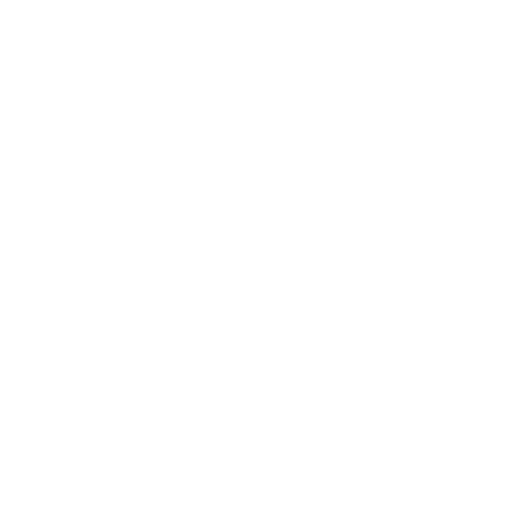
t = 0.00 s
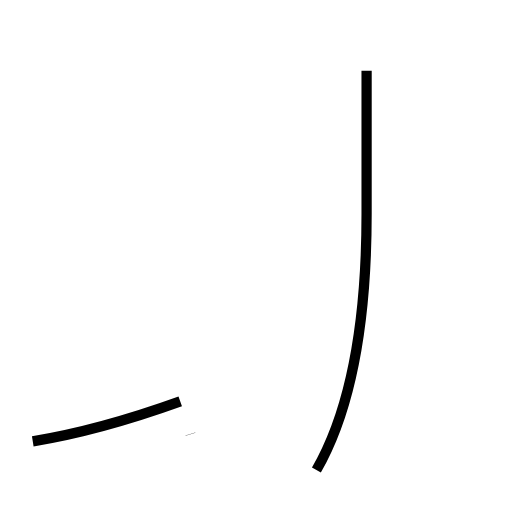
t = 1.64 s
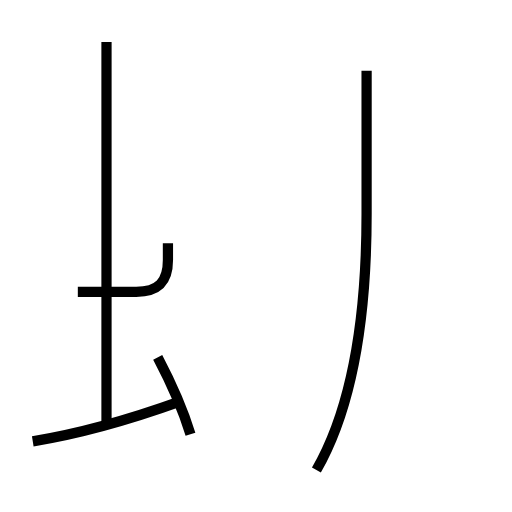
t = 3.38 s
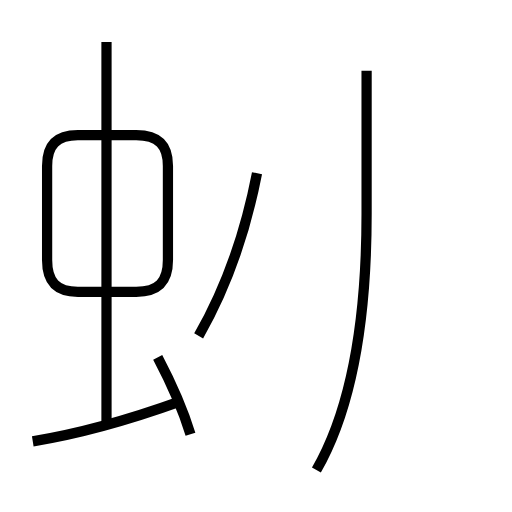
t = 5.01 s
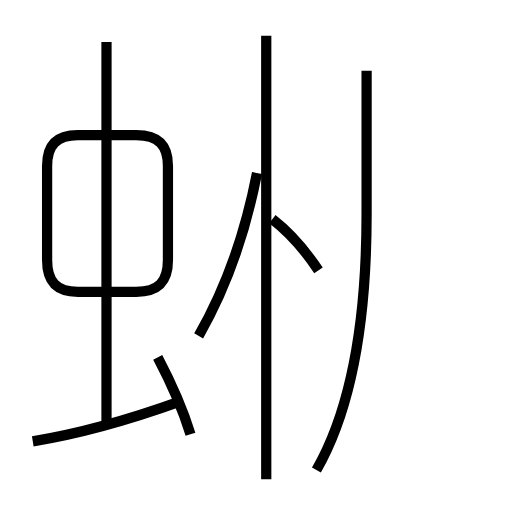
t = 6.51 s
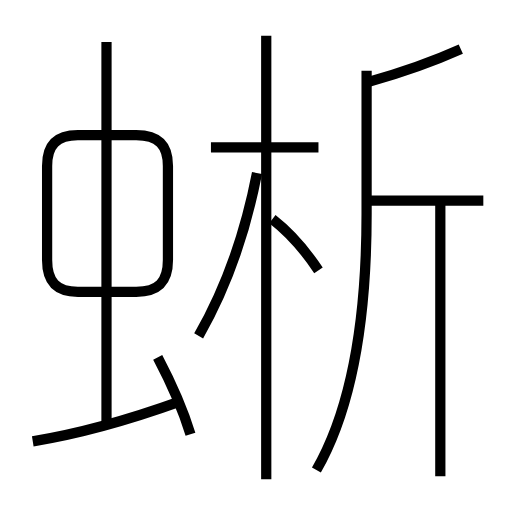
t = 8.26 s

The animated SVG that drew these frames (rendered in a browser with its animation timeline set to each time). Animation: 12 SMIL elements (animate=12); one cycle of 8.26 s.

<?xml version='1.0' encoding='utf-8'?>
<svg viewBox="0.0 -6.0 50.0 50.0" version="1.1" xmlns="http://www.w3.org/2000/svg"><rect x="-1000" y="-1000" width="2000" height="2000" stroke="white" fill="white" /><g style="fill:none;stroke:#000000;stroke-width:1"><path d="M 30.9 1.9 C 34.0 -3.5 35.8 -11.6 35.8 -23.1 L 35.8 -37.1 " transform="translate(0.0 38.0)" stroke-dasharray="39.74641653245526" stroke-dashoffset="39.74641653245526"><animate attributeName="stroke-dashoffset" from="39.74641653245526" to="0" dur="1.1923924959736576s" begin="0s" fill="freeze" /></path><path d="M 3.2 -0.9 C 7.5 -1.6 12.6 -3.0 17.6 -4.8 " transform="translate(0.0 38.0)" stroke-dasharray="14.938572146550689" stroke-dashoffset="14.938572146550689"><animate attributeName="stroke-dashoffset" from="14.938572146550689" to="0" dur="0.44815716439652065s" begin="1.1923924959736576s" fill="freeze" /></path><path d="M 18.6 -1.6 C 17.8 -4.2 16.4 -7.2 15.4 -9.1 " transform="translate(0.0 38.0)" stroke-dasharray="8.164455662210534" stroke-dashoffset="8.164455662210534"><animate attributeName="stroke-dashoffset" from="8.164455662210534" to="0" dur="0.244933669866316s" begin="1.6405496603701781s" fill="freeze" /></path><path d="M 10.4 -39.9 L 10.4 -2.5 " transform="translate(0.0 38.0)" stroke-dasharray="37.4" stroke-dashoffset="37.4"><animate attributeName="stroke-dashoffset" from="37.4" to="0" dur="1.1219999999999999s" begin="1.8854833302364942s" fill="freeze" /></path><path d="M 7.6 -15.5 L 13.3 -15.5 C 15.5 -15.5 16.4 -16.5 16.4 -18.6 L 16.4 -27.8 C 16.4 -29.8 15.5 -30.8 13.3 -30.8 L 7.6 -30.8 C 5.5 -30.8 4.6 -29.8 4.6 -27.8 L 4.6 -18.6 C 4.6 -16.5 5.5 -15.5 7.6 -15.5 Z " transform="translate(0.0 38.0)" stroke-dasharray="49.732822014793456" stroke-dashoffset="49.732822014793456"><animate attributeName="stroke-dashoffset" from="49.732822014793456" to="0" dur="1.4919846604438036s" begin="3.007483330236494s" fill="freeze" /></path><path d="M 19.4 -11.2 C 21.8 -15.4 23.9 -20.9 25.1 -27.1 " transform="translate(0.0 38.0)" stroke-dasharray="16.963944284608846" stroke-dashoffset="16.963944284608846"><animate attributeName="stroke-dashoffset" from="16.963944284608846" to="0" dur="0.5089183285382654s" begin="4.499467990680298s" fill="freeze" /></path><path d="M 26.0 2.8 L 26.0 -40.5 " transform="translate(0.0 38.0)" stroke-dasharray="43.3" stroke-dashoffset="43.3"><animate attributeName="stroke-dashoffset" from="43.3" to="0" dur="1.299s" begin="5.008386319218563s" fill="freeze" /></path><path d="M 31.1 -17.6 C 29.9 -19.4 28.4 -21.2 26.6 -22.6 " transform="translate(0.0 38.0)" stroke-dasharray="6.755546958882961" stroke-dashoffset="6.755546958882961"><animate attributeName="stroke-dashoffset" from="6.755546958882961" to="0" dur="0.20266640876648884s" begin="6.307386319218564s" fill="freeze" /></path><path d="M 43.0 2.5 L 43.0 -24.1 " transform="translate(0.0 38.0)" stroke-dasharray="26.6" stroke-dashoffset="26.6"><animate attributeName="stroke-dashoffset" from="26.6" to="0" dur="0.798s" begin="6.510052727985053s" fill="freeze" /></path><path d="M 31.1 -29.6 L 20.6 -29.6 " transform="translate(0.0 38.0)" stroke-dasharray="10.5" stroke-dashoffset="10.5"><animate attributeName="stroke-dashoffset" from="10.5" to="0" dur="0.315s" begin="7.308052727985053s" fill="freeze" /></path><path d="M 47.2 -24.4 L 35.6 -24.4 " transform="translate(0.0 38.0)" stroke-dasharray="11.600000000000001" stroke-dashoffset="11.600000000000001"><animate attributeName="stroke-dashoffset" from="11.600000000000001" to="0" dur="0.34800000000000003s" begin="7.623052727985053s" fill="freeze" /></path><path d="M 36.0 -36.0 C 39.2 -36.9 42.1 -37.9 45.0 -39.2" transform="translate(0.0 38.0)" stroke-dasharray="9.560871174794853" stroke-dashoffset="9.560871174794853"><animate attributeName="stroke-dashoffset" from="9.560871174794853" to="0" dur="0.2868261352438456s" begin="7.971052727985053s" fill="freeze" /></path></g></svg>
